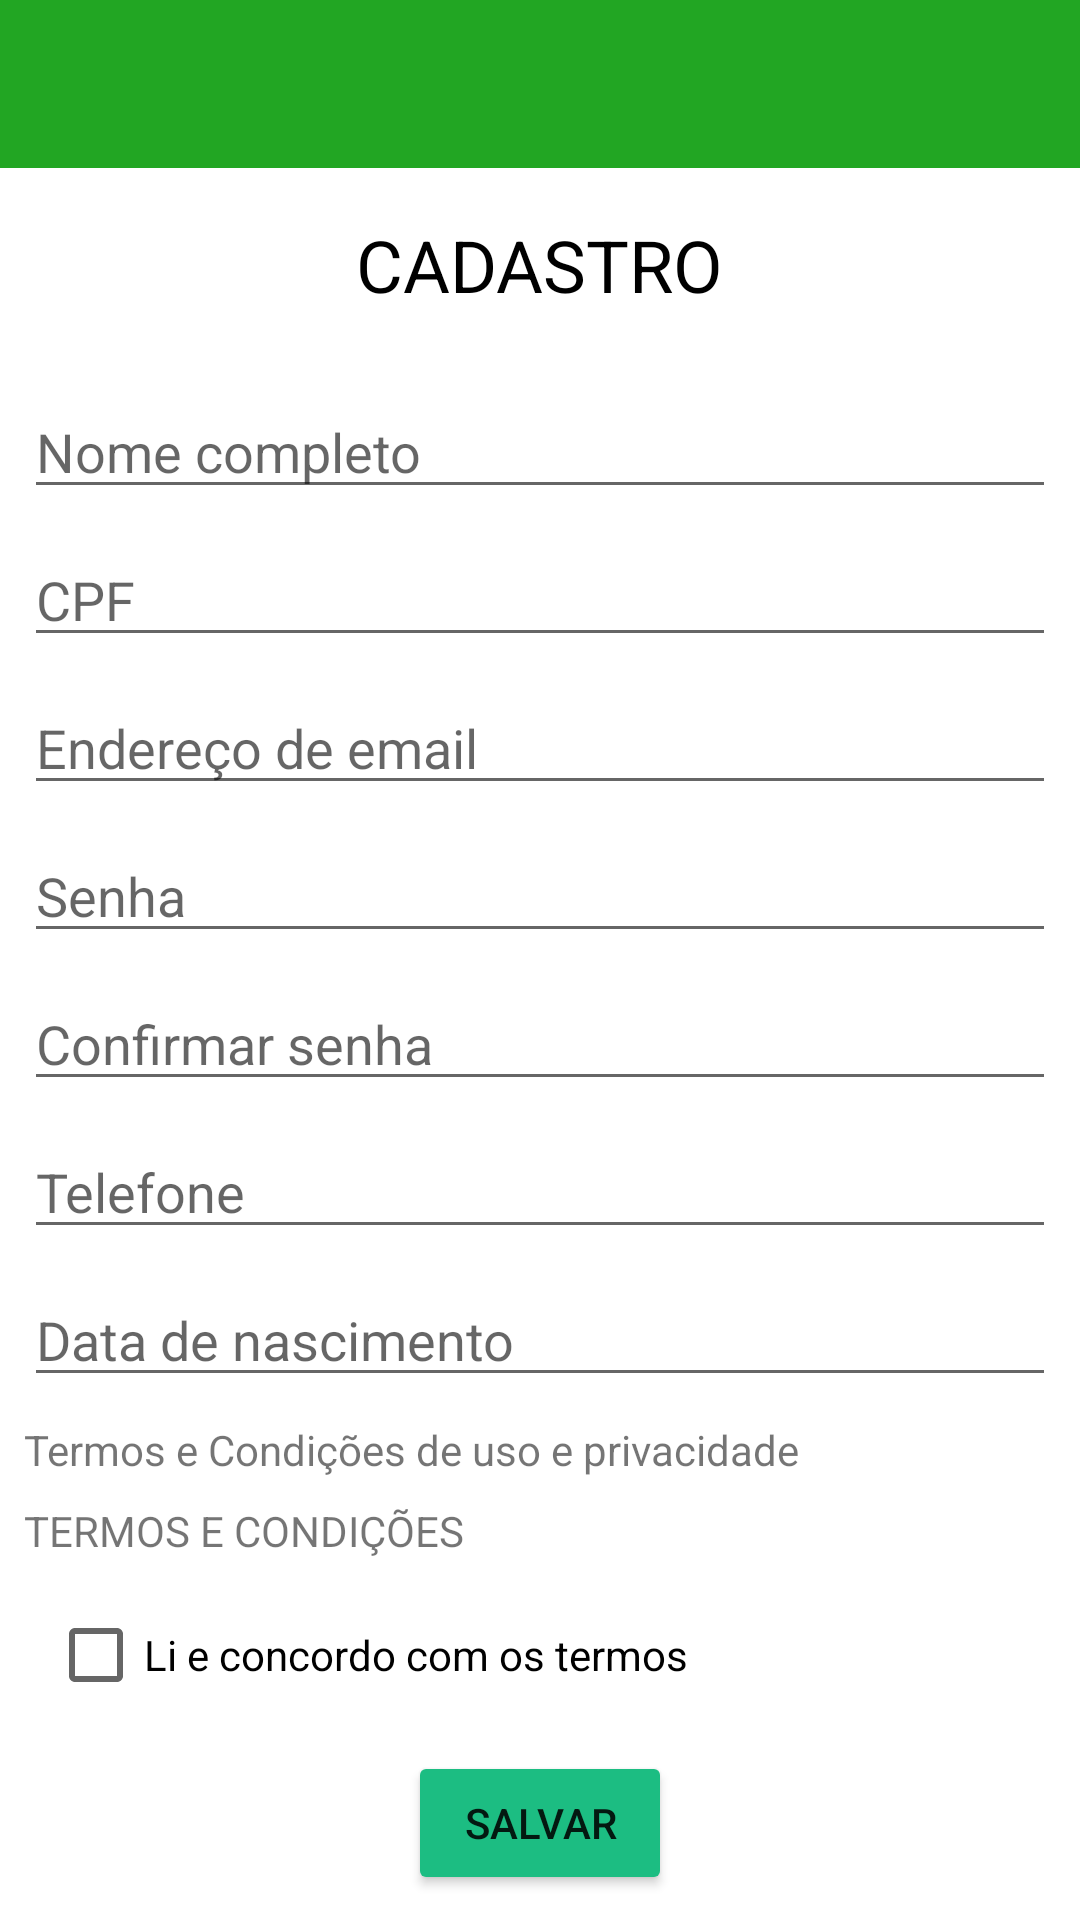

Here is an Android app screen rendered from its layout file. Give the layout XML and the strings, colors and styles it references.
<!-- AndroidManifest.xml: application theme Theme.Select -->
<!-- res/layout/cadastro.xml -->
<?xml version="1.0" encoding="utf-8"?>
<ScrollView xmlns:android="http://schemas.android.com/apk/res/android"
    xmlns:app="http://schemas.android.com/apk/res-auto"
    xmlns:tools="http://schemas.android.com/tools"
    android:layout_width="match_parent"
    android:layout_height="match_parent">

    <androidx.constraintlayout.widget.ConstraintLayout
        android:layout_width="match_parent"
        android:layout_height="match_parent">

        <androidx.appcompat.widget.Toolbar
            android:id="@+id/tbCadastro"
            android:layout_width="match_parent"
            android:layout_height="wrap_content"
            android:background="#22A623"
            android:isScrollContainer="false"
            android:minHeight="?attr/actionBarSize"
            android:theme="?attr/actionBarTheme"
            app:layout_constraintEnd_toEndOf="parent"
            app:layout_constraintStart_toStartOf="parent"
            app:layout_constraintTop_toTopOf="parent" />

        <ImageView
            android:id="@+id/imageView4"
            android:layout_width="50dp"
            android:layout_height="50dp"
            android:layout_marginStart="4dp"
            android:layout_marginTop="4dp"
            android:layout_marginBottom="4dp"
            app:layout_constraintBottom_toBottomOf="@+id/tbCadastro"
            app:layout_constraintStart_toStartOf="parent"
            app:layout_constraintTop_toTopOf="parent"
            app:srcCompat="@drawable/logo" />


        <EditText
            android:id="@+id/etCadastroNome"
            android:layout_width="0dp"
            android:layout_height="wrap_content"
            android:layout_marginStart="8dp"
            android:layout_marginTop="24dp"
            android:layout_marginEnd="8dp"
            android:ems="10"
            android:hint="Nome completo"
            android:inputType="textPersonName"
            app:layout_constraintEnd_toEndOf="parent"
            app:layout_constraintHorizontal_bias="0.0"
            app:layout_constraintStart_toStartOf="parent"
            app:layout_constraintTop_toBottomOf="@+id/textView29" />

        <EditText
            android:id="@+id/etCadastroCpf"
            android:layout_width="0dp"
            android:layout_height="wrap_content"
            android:layout_marginStart="8dp"
            android:layout_marginTop="8dp"
            android:layout_marginEnd="8dp"
            android:ems="10"
            android:hint="CPF"
            android:inputType="textPersonName"
            app:layout_constraintEnd_toEndOf="parent"
            app:layout_constraintStart_toStartOf="parent"
            app:layout_constraintTop_toBottomOf="@+id/etCadastroNome" />

        <EditText
            android:id="@+id/etCadastroEmail"
            android:layout_width="0dp"
            android:layout_height="wrap_content"
            android:layout_marginStart="8dp"
            android:layout_marginTop="8dp"
            android:layout_marginEnd="8dp"
            android:ems="10"
            android:hint="Endereço de email"
            android:inputType="textPersonName"
            app:layout_constraintEnd_toEndOf="parent"
            app:layout_constraintStart_toStartOf="parent"
            app:layout_constraintTop_toBottomOf="@+id/etCadastroCpf" />

        <EditText
            android:id="@+id/etCadastroSenha"
            android:layout_width="0dp"
            android:layout_height="wrap_content"
            android:layout_marginStart="8dp"
            android:layout_marginTop="8dp"
            android:layout_marginEnd="8dp"
            android:ems="10"
            android:hint="Senha"
            android:inputType="textPassword"
            app:layout_constraintEnd_toEndOf="parent"
            app:layout_constraintStart_toStartOf="parent"
            app:layout_constraintTop_toBottomOf="@+id/etCadastroEmail" />

        <EditText
            android:id="@+id/etCadastroConfirmarSenha"
            android:layout_width="0dp"
            android:layout_height="wrap_content"
            android:layout_marginStart="8dp"
            android:layout_marginTop="8dp"
            android:layout_marginEnd="8dp"
            android:ems="10"
            android:hint="Confirmar senha"
            android:inputType="textPassword"
            app:layout_constraintEnd_toEndOf="parent"
            app:layout_constraintStart_toStartOf="parent"
            app:layout_constraintTop_toBottomOf="@+id/etCadastroSenha" />

        <EditText
            android:id="@+id/etCadastroTelefone"
            android:layout_width="0dp"
            android:layout_height="wrap_content"
            android:layout_marginStart="8dp"
            android:layout_marginTop="8dp"
            android:layout_marginEnd="8dp"
            android:ems="10"
            android:hint="Telefone"
            android:inputType="phone"
            app:layout_constraintEnd_toEndOf="parent"
            app:layout_constraintStart_toStartOf="parent"
            app:layout_constraintTop_toBottomOf="@+id/etCadastroConfirmarSenha" />

        <EditText
            android:id="@+id/etCadastroDataNasc"
            android:layout_width="0dp"
            android:layout_height="wrap_content"
            android:layout_marginStart="8dp"
            android:layout_marginTop="8dp"
            android:layout_marginEnd="8dp"
            android:ems="10"
            android:hint="Data de nascimento"
            android:inputType="date"
            app:layout_constraintEnd_toEndOf="parent"
            app:layout_constraintHorizontal_bias="0.0"
            app:layout_constraintStart_toStartOf="parent"
            app:layout_constraintTop_toBottomOf="@+id/etCadastroTelefone" />

        <TextView
            android:id="@+id/textView"
            android:layout_width="0dp"
            android:layout_height="wrap_content"
            android:layout_marginStart="8dp"
            android:layout_marginTop="8dp"
            android:layout_marginEnd="8dp"
            android:text="Termos e Condições de uso e privacidade"
            app:layout_constraintEnd_toEndOf="parent"
            app:layout_constraintHorizontal_bias="0.0"
            app:layout_constraintStart_toStartOf="parent"
            app:layout_constraintTop_toBottomOf="@+id/etCadastroDataNasc" />

        <TextView
            android:id="@+id/textView4"
            android:layout_width="0dp"
            android:layout_height="wrap_content"
            android:layout_marginStart="8dp"
            android:layout_marginTop="8dp"
            android:layout_marginEnd="8dp"
            android:text="TERMOS E CONDIÇÕES"
            app:layout_constraintEnd_toEndOf="parent"
            app:layout_constraintHorizontal_bias="0.0"
            app:layout_constraintStart_toStartOf="parent"
            app:layout_constraintTop_toBottomOf="@+id/textView" />

        <CheckBox
            android:id="@+id/cbTermos"
            android:layout_width="wrap_content"
            android:layout_height="wrap_content"
            android:layout_marginStart="16dp"
            android:layout_marginTop="8dp"
            android:text="Li e concordo com os termos"
            app:layout_constraintStart_toStartOf="parent"
            app:layout_constraintTop_toBottomOf="@+id/textView4" />

        <Button
            android:id="@+id/btnCadastroSalvar"
            android:layout_width="wrap_content"
            android:layout_height="wrap_content"
            android:layout_marginStart="8dp"
            android:layout_marginTop="8dp"
            android:layout_marginEnd="8dp"
            android:backgroundTint="#1CBD82"
            android:text="Salvar"
            app:layout_constraintEnd_toEndOf="parent"
            app:layout_constraintStart_toStartOf="parent"
            app:layout_constraintTop_toBottomOf="@+id/cbTermos" />

        <TextView
            android:id="@+id/textView29"
            android:layout_width="wrap_content"
            android:layout_height="wrap_content"
            android:layout_marginStart="8dp"
            android:layout_marginTop="16dp"
            android:layout_marginEnd="8dp"
            android:text="CADASTRO"
            android:textColor="@color/black"
            android:textSize="24sp"
            app:layout_constraintEnd_toEndOf="parent"
            app:layout_constraintStart_toStartOf="parent"
            app:layout_constraintTop_toBottomOf="@+id/tbCadastro" />


    </androidx.constraintlayout.widget.ConstraintLayout>
</ScrollView>
<!-- resources referenced by this layout -->
<resources>
  <!-- drawable logo: png bitmap (mipmap-mdpi, 5097 bytes) -->
  <style name="Theme.Select" parent="Theme.MaterialComponents.DayNight.NoActionBar">
          
          <item name="colorPrimary">@color/purple_500</item>
          <item name="colorPrimaryVariant">#1CBD82</item>
          <item name="colorOnPrimary">@color/white</item>
          
          <item name="colorSecondary">@color/teal_200</item>
          <item name="colorSecondaryVariant">@color/teal_700</item>
          <item name="colorOnSecondary">@color/white</item>
          
          <item name="android:statusBarColor" tools:targetApi="l">?attr/colorPrimaryVariant</item>
          
      </style>
  <!-- not gathered from this repository: default colours our renderer supplied (Android Studio template values) -->
  <color name="purple_500">#FF6200EE</color>
  <color name="teal_200">#FF03DAC5</color>
  <color name="teal_700">#FF018786</color>
  <color name="black">#FF000000</color>
  <color name="white">#FFFFFFFF</color>
</resources>
